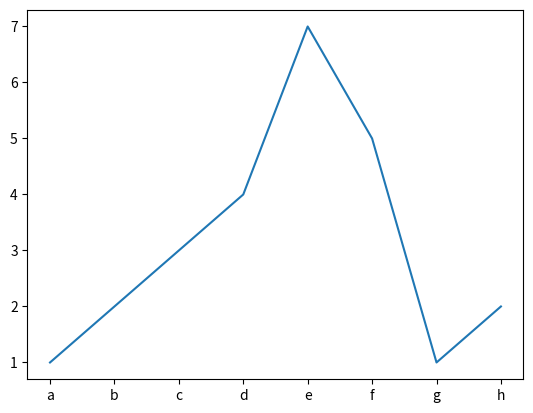
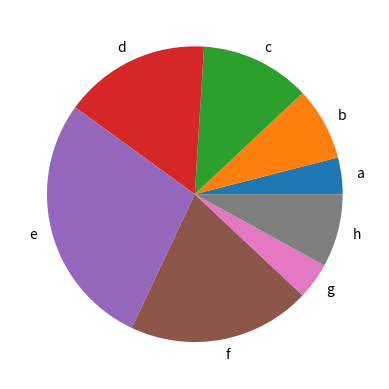

Python code for these plots, in order:
import pandas as pd
import matplotlib.pyplot as plt


s1 = pd.Series([1, 2, 3, 4, 7, 5, 1, 2], ['a', 'b', 'c', 'd', 'e', 'f', 'g', 'h'])

plt.figure(1)
s1.plot()

plt.figure(2)
s1.plot.pie()

plt.show()
